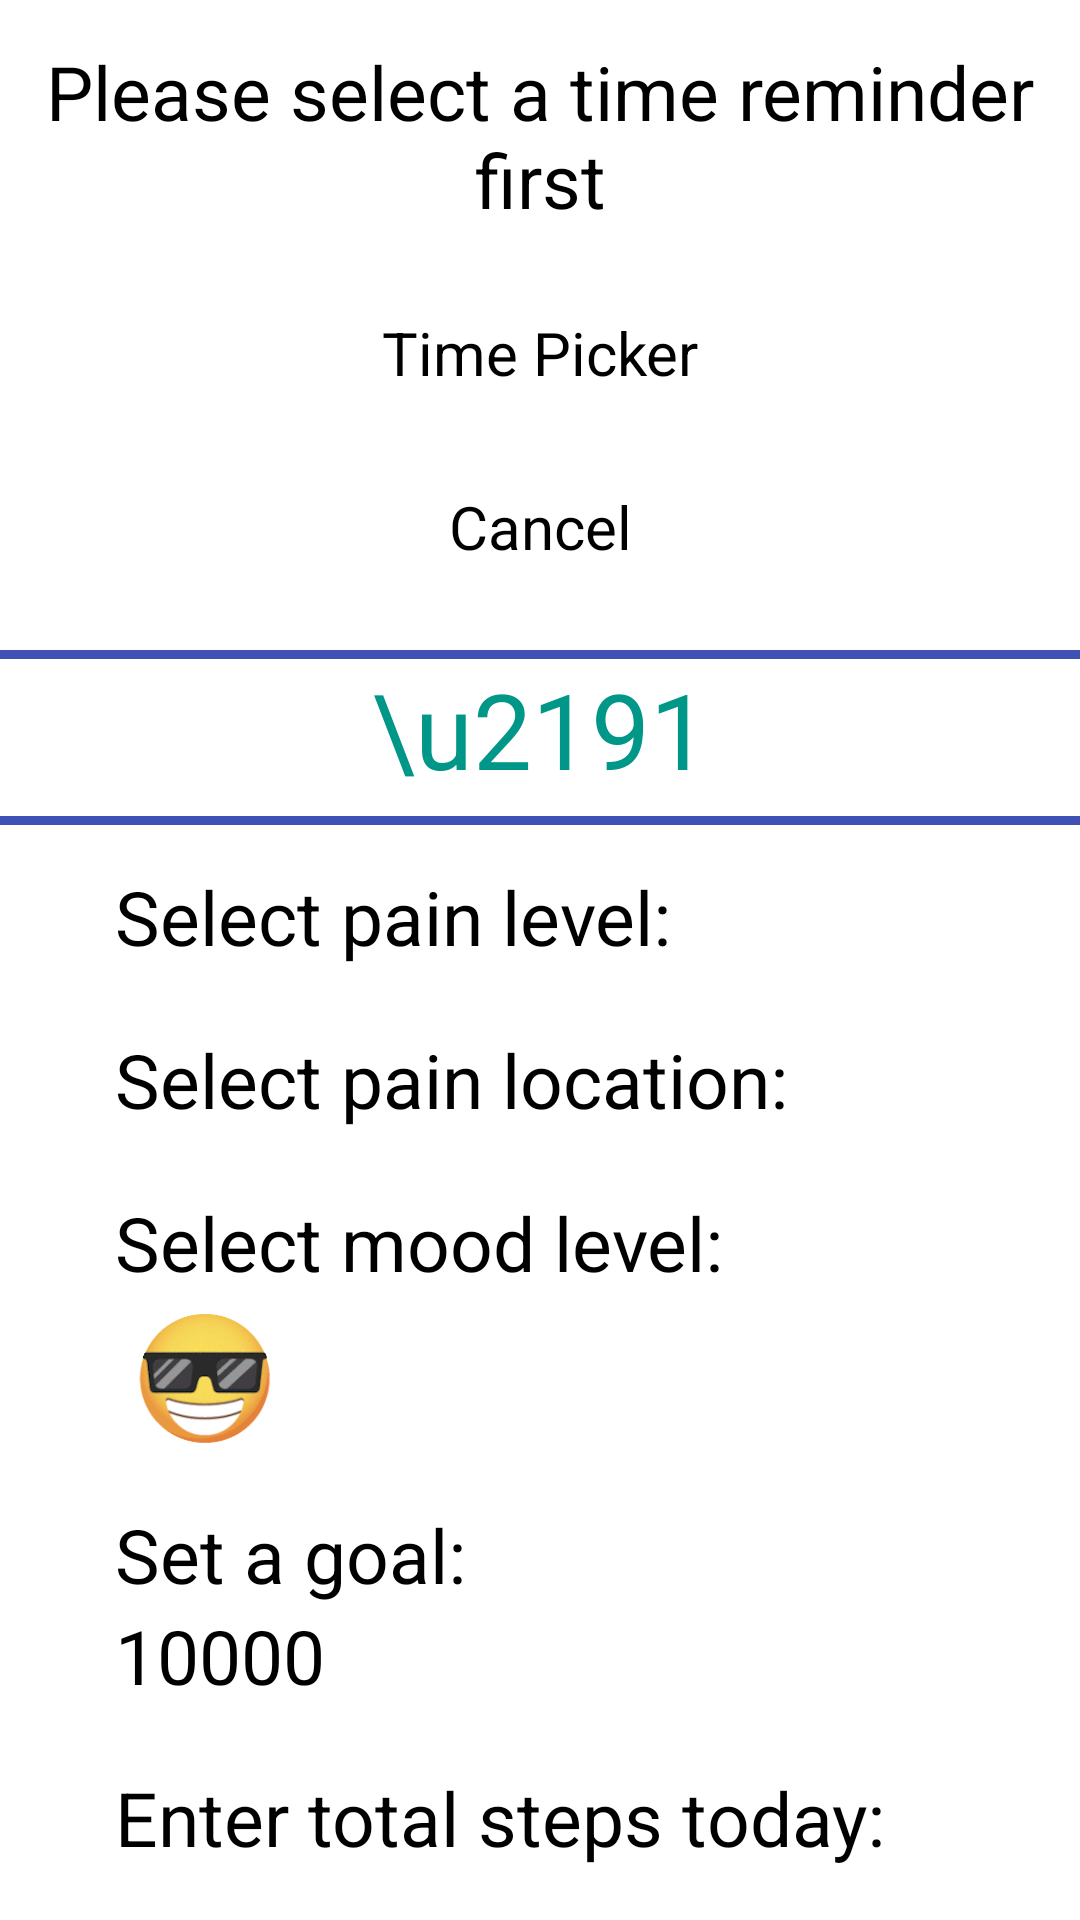

Write the Android layout XML for this screen, with the resource values it uses.
<!-- AndroidManifest.xml: application theme Theme.PainDiary -->
<!-- res/layout/pain_data_entry_fragment.xml -->
<?xml version="1.0" encoding="utf-8"?>
<ScrollView
    xmlns:android="http://schemas.android.com/apk/res/android"
    android:layout_width="match_parent"
    android:layout_height="match_parent"
    android:fillViewport="true">

    <LinearLayout
    android:layout_width="match_parent"
    android:layout_height="match_parent"
    android:orientation="vertical">

        <TextView
            android:layout_width="match_parent"
            android:layout_height="wrap_content"
            android:textSize="10sp" />

        <TextView
            android:id="@+id/timePicker"
            android:layout_width="match_parent"
            android:layout_height="wrap_content"
            android:gravity="center"
            android:text="Please select a time reminder first"
            android:textColor="@color/black"
            android:textSize="25sp" />

        <LinearLayout
            android:layout_width="match_parent"
            android:layout_height="140dp"
            android:gravity="center"
            android:orientation="vertical">

            <Button
                android:id="@+id/timePickerButton"
                android:layout_width="250dp"
                android:layout_height="58dp"
                android:gravity="center"
                android:text="Time Picker"
                android:textSize="20sp" />

            <Button
                android:id="@+id/timeCancellerButton"
                android:layout_width="250dp"
                android:layout_height="58dp"
                android:gravity="center"
                android:text="Cancel"
                android:textSize="20sp" />
        </LinearLayout>

        <ImageView
            android:layout_width="match_parent"
            android:layout_height="3dp"
            android:background="@color/teal_700" />

        <TextView
            android:id="@+id/arrow"
            android:layout_width="match_parent"
            android:layout_height="wrap_content"
            android:gravity="center"
            android:text="\u2191"
            android:textColor="@color/green_100"
            android:textSize="35sp" />

        <TextView
            android:layout_width="match_parent"
            android:layout_height="wrap_content"
            android:gravity="center"
            android:textSize="4sp" />

        <ImageView
            android:layout_width="match_parent"
            android:layout_height="3dp"
            android:background="@color/teal_700" />

        <LinearLayout
            android:layout_width="match_parent"
            android:layout_height="wrap_content"
            android:orientation="vertical">
            <TextView
                android:layout_width="match_parent"
                android:layout_height="wrap_content"
                android:gravity="center"
                android:textSize="10sp" />
            <TextView
                android:id="@+id/painLevel"
                android:layout_width="283dp"
                android:layout_height="wrap_content"
                android:layout_gravity="center"
                android:text="Select pain level:"
                android:textColor="@color/black"
                android:textSize="25sp" />

            <TextView
                android:layout_width="match_parent"
                android:layout_height="wrap_content"
                android:textColor="@color/black"
                android:textSize="5sp" />

            <Spinner
                android:id="@+id/painLevelSpinner"
                android:layout_width="365dp"
                android:layout_height="wrap_content"
                android:layout_gravity="center" />

            <TextView
                android:layout_width="match_parent"
                android:layout_height="wrap_content"
                android:textColor="@color/black"
                android:textSize="10sp" />

            <TextView
                android:id="@+id/painLocation"
                android:layout_width="283dp"
                android:layout_height="wrap_content"
                android:layout_gravity="center"
                android:text="Select pain location:"
                android:textColor="@color/black"
                android:textSize="25sp" />

            <TextView
                android:layout_width="match_parent"
                android:layout_height="wrap_content"
                android:textSize="5sp" />

            <Spinner
                android:id="@+id/painLocationSpinner"
                android:layout_width="365dp"
                android:layout_height="wrap_content"
                android:layout_gravity="center" />

            <TextView
                android:layout_width="match_parent"
                android:layout_height="wrap_content"
                android:textSize="10sp" />

            <TextView
                android:id="@+id/moodLevel"
                android:layout_width="283dp"
                android:layout_height="wrap_content"
                android:layout_gravity="center"
                android:textColor="@color/black"
                android:text="Select mood level:"
                android:textSize="25sp" />

            <TextView
                android:layout_width="match_parent"
                android:layout_height="wrap_content"
                android:textSize="5sp" />

            <LinearLayout
                android:layout_width="283dp"
                android:layout_height="wrap_content"
                android:layout_gravity="center"
                android:orientation="horizontal">

                <ImageView
                    android:id="@+id/icon"
                    android:layout_width="60dp"
                    android:layout_height="43dp"
                    android:src="@drawable/very_good" />

                <Spinner
                    android:id="@+id/moodLevelSpinner"
                    android:layout_width="265dp"
                    android:layout_height="wrap_content"
                    android:layout_gravity="right" />
            </LinearLayout>

            <TextView
                android:layout_width="match_parent"
                android:layout_height="wrap_content"
                android:textSize="15sp" />

            <TextView
                android:id="@+id/goal"
                android:layout_width="283dp"
                android:layout_height="wrap_content"
                android:layout_gravity="center"
                android:textColor="@color/black"
                android:text="Set a goal:"
                android:textSize="25sp" />

            <EditText
                android:id="@+id/editGoal"
                android:layout_width="283dp"
                android:layout_height="wrap_content"
                android:layout_gravity="center"
                android:hint="default"
                android:inputType="number"
                android:text="10000"
                android:textSize="25sp" />

            <TextView
                android:layout_width="match_parent"
                android:layout_height="wrap_content"
                android:textSize="15sp" />

            <TextView
                android:id="@+id/currentSteps"
                android:layout_width="283dp"
                android:layout_height="wrap_content"
                android:layout_gravity="center"
                android:textColor="@color/black"
                android:text="Enter total steps today:"
                android:textSize="25sp" />

            <EditText
                android:id="@+id/editCurrentSteps"
                android:layout_width="283dp"
                android:layout_height="wrap_content"
                android:layout_gravity="center"
                android:inputType="number"
                android:textSize="25sp" />
        </LinearLayout>


        <LinearLayout
            android:layout_width="match_parent"
            android:layout_height="217dp"
            android:gravity="center"
            android:orientation="vertical">

            <Button
                android:id="@+id/saveButton"
                android:layout_width="250sp"
                android:layout_height="wrap_content"
                android:layout_gravity="center"
                android:text="Save"
                android:textSize="30sp" />

            <TextView
                android:layout_width="match_parent"
                android:layout_height="wrap_content"
                android:textSize="20sp" />

            
            <Button
                android:id="@+id/updateButton"
                android:layout_width="250sp"
                android:layout_height="wrap_content"
                android:layout_gravity="center"
                android:text="Edit"
                android:textSize="30sp" />

        </LinearLayout>
    </LinearLayout>
</ScrollView>
<!-- resources referenced by this layout -->
<resources>
  <color name="black">#FF000000</color>
  <color name="green_100">#009688</color>
  <color name="teal_700">#3F51B5</color>
  <!-- drawable very_good: png bitmap (drawable, 68608 bytes) -->
  <style name="Theme.PainDiary" parent="Theme.MaterialComponents.DayNight.DarkActionBar">
          
          <item name="colorPrimary">@color/purple_200</item>
          <item name="colorPrimaryVariant">@color/purple_500</item>
          <item name="colorOnPrimary">@color/white</item>
          
          <item name="colorSecondary">@color/blue</item>
          <item name="colorSecondaryVariant">@color/teal_700</item>
          <item name="colorOnSecondary">@color/black</item>
          
          <item name="android:statusBarColor" tools:targetApi="l">?attr/colorPrimaryVariant</item>
          
      </style>
  <color name="purple_200">#FFBB86FC</color>
  <color name="purple_500">#FF6200EE</color>
  <color name="white">#FFFFFFFF</color>
  <color name="blue">#0E06F3</color>
</resources>
